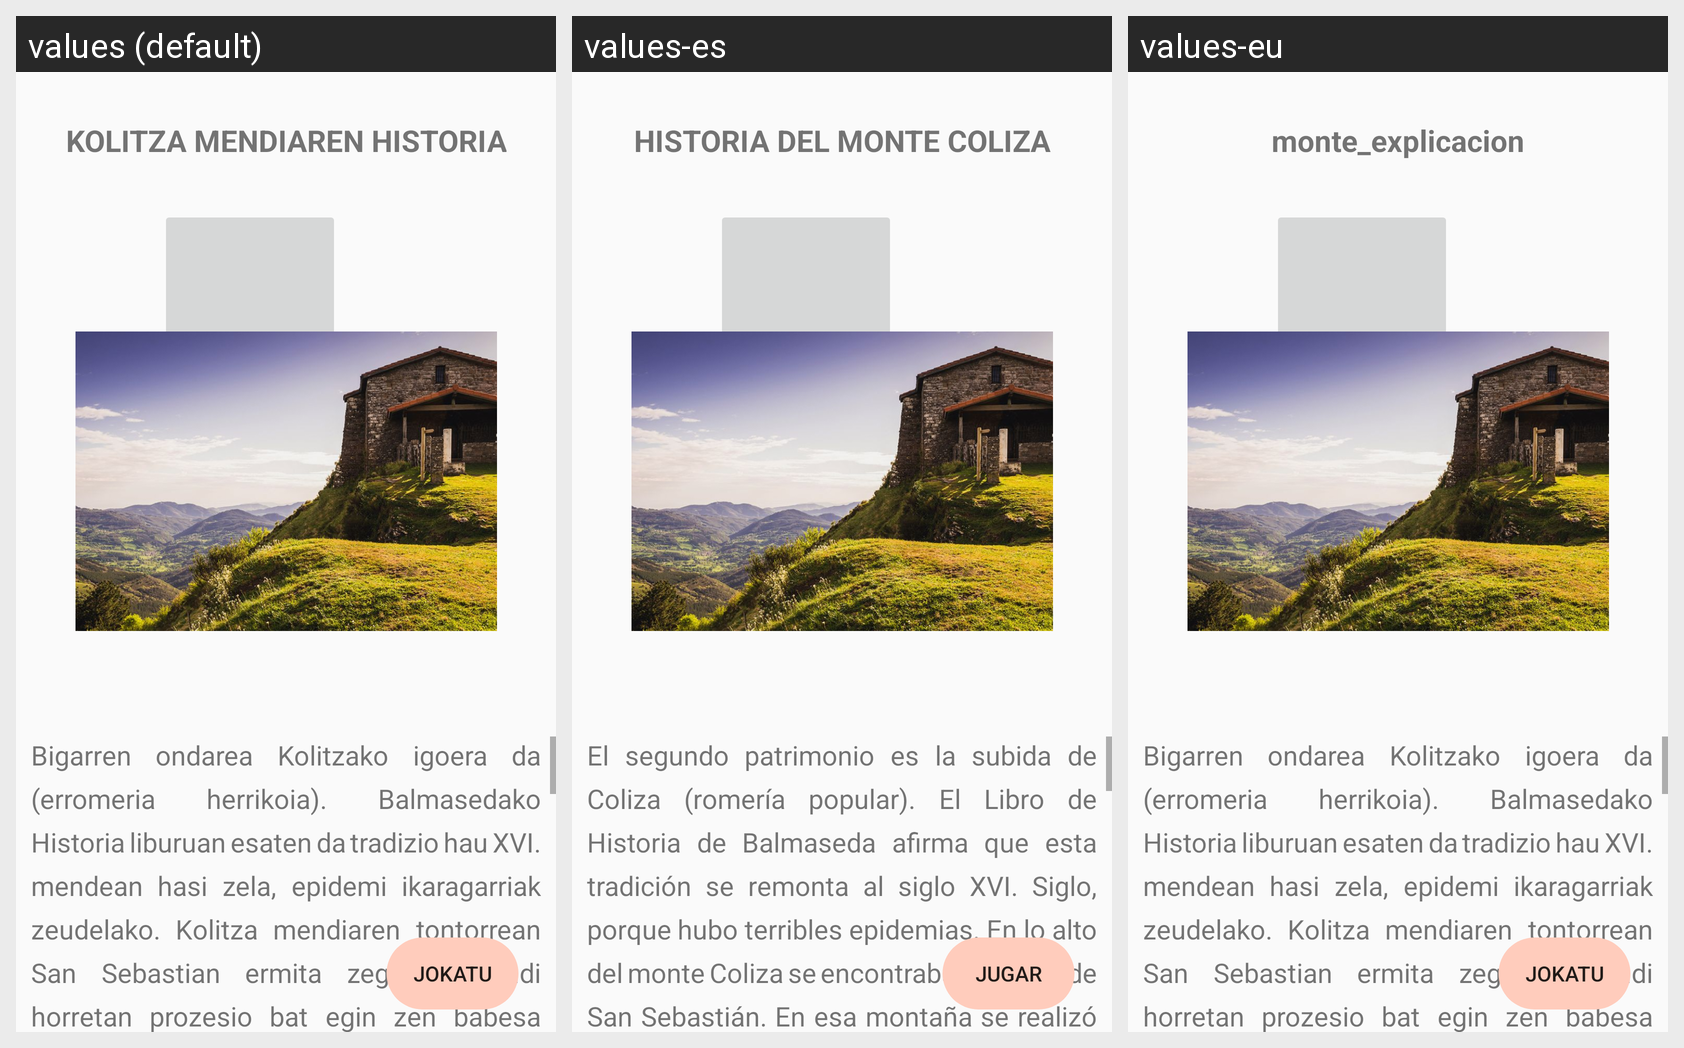

Here is an Android app screen in its default locale and in the app's own translations. Write out the translated-string differences for the strings that appear on this screen.
Android screen res/layout/l_kolitza_explicacion.xml rendered under 3 locales, left to right: values (default), values-es, values-eu. Device: Nexus 5 (rendered at 1080×1920; each locale shown at half size, 540×960, under a caption strip naming it); theme Theme.BalmApp.
Strings drawn on this screen, with the default value and each locale's value (text and hints the layout hard-codes, and strings that could not be matched under every locale, appear in the picture but are not listed):

monte_explicacion
  values: KOLITZA MENDIAREN HISTORIA
  values-es: HISTORIA DEL MONTE COLIZA
  values-eu: monte_explicacion

jugar
  values: JOKATU
  values-es: JUGAR
  values-eu: Jokatu

azalpena_kolitza
  values: Bigarren ondarea Kolitzako igoera da (erromeria herrikoia). Balmasedako Historia liburuan esaten da tradizio hau XVI. mendean hasi zela, epidemi ikaragarriak zeudelako. Kolitza mendiaren tontorrean San Sebastian ermita zegoen. Mendi horretan prozesio bat egin zen babesa eskatzeko. Baina heriotzak amaitzen ez zirela ikusita, agintariek ermitaren santutasuna indartu zuten, San Roqueri ere eskainiz. …[clipped]
  values-es: El segundo patrimonio es la subida de Coliza (romería popular). El Libro de Historia de Balmaseda afirma que esta tradición se remonta al siglo XVI. Siglo, porque hubo terribles epidemias. En lo alto del monte Coliza se encontraba la ermita de San Sebastián. En esa montaña se realizó una procesión para pedir protección. Pero al ver que las muertes no terminaban, las autoridades reforzaron la …[clipped]
  values-eu: Bigarren ondarea Kolitzako igoera da (erromeria herrikoia). Balmasedako Historia liburuan esaten da tradizio hau XVI. mendean hasi zela, epidemi ikaragarriak zeudelako. Kolitza mendiaren tontorrean San Sebastian ermita zegoen. Mendi horretan prozesio bat egin zen babesa eskatzeko. Baina heriotzak amaitzen ez zirela ikusita, agintariek ermitaren santutasuna indartu zuten, San Roqueri ere eskainiz. …[clipped]  [not translated; the default value is used]
